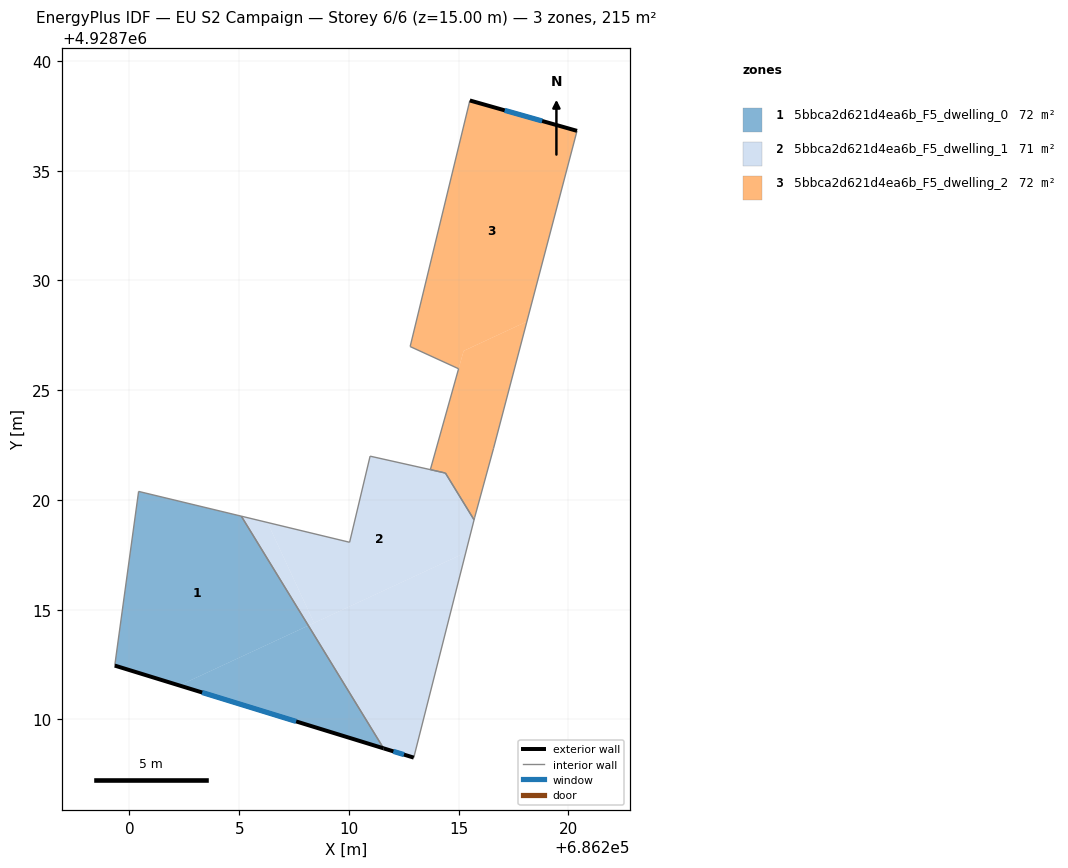
=== STOREY PLAN SPEC (per zone: floor XY polygon, exterior-wall plan segments, windows/doors) ===
zone 1: 5bbca2d621d4ea6b_F5_dwelling_0  (71.7 m²)
  floor: (686205.10, 4928719.26) (686208.15, 4928714.27) (686202.27, 4928711.55) (686199.33, 4928712.45) (686200.42, 4928720.39)
  floor: (686208.15, 4928714.27) (686211.58, 4928708.68) (686202.27, 4928711.55)
  exterior wall: (686199.33, 4928712.45) – (686211.58, 4928708.68)  [12.8 m]
    window: (686203.31, 4928711.23) – (686207.59, 4928709.91)  [4.7 m²]
  interior walls: 3
zone 2: 5bbca2d621d4ea6b_F5_dwelling_1  (71.5 m²)
  floor: (686214.40, 4928721.22) (686215.70, 4928719.09) (686215.32, 4928717.60) (686208.41, 4928714.40) (686206.29, 4928718.97) (686210.03, 4928718.07) (686210.96, 4928721.99) (686213.70, 4928721.38)
  floor: (686206.29, 4928718.97) (686208.41, 4928714.40) (686208.15, 4928714.27) (686205.10, 4928719.26)
  floor: (686215.32, 4928717.60) (686212.95, 4928708.26) (686211.58, 4928708.68) (686208.15, 4928714.27)
  exterior wall: (686211.58, 4928708.68) – (686212.95, 4928708.26)  [1.4 m]
    window: (686212.03, 4928708.54) – (686212.51, 4928708.40)  [0.5 m²]
  interior walls: 7
zone 3: 5bbca2d621d4ea6b_F5_dwelling_2  (72.0 m²)
  floor: (686220.39, 4928736.82) (686218.11, 4928728.13) (686215.23, 4928726.79) (686215.00, 4928725.98) (686212.79, 4928726.99) (686215.51, 4928738.20)
  floor: (686218.11, 4928728.13) (686216.59, 4928722.35) (686215.73, 4928719.20) (686215.70, 4928719.09) (686214.40, 4928721.22) (686213.71, 4928721.38) (686214.99, 4928725.97) (686215.23, 4928726.79)
  exterior wall: (686220.39, 4928736.82) – (686215.51, 4928738.20)  [5.1 m]
    window: (686218.80, 4928737.27) – (686217.10, 4928737.75)  [1.9 m²]
  interior walls: 8

=== DERIVED (storey summary) ===
Building: EU S2 Campaign
Storey: 6 of 6  (floor level z = 15.00 m)
Storey gross floor area: 215.2 m²
Zones on this storey: 3
  - 5bbca2d621d4ea6b_F5_dwelling_0: floor 71.7 m²; exterior wall 12.8 m (38.4 m²); 1 window(s) 4.7 m²; WWR 12.2%
  - 5bbca2d621d4ea6b_F5_dwelling_1: floor 71.5 m²; exterior wall 1.4 m (4.3 m²); 1 window(s) 0.5 m²; WWR 12.2%
  - 5bbca2d621d4ea6b_F5_dwelling_2: floor 72.0 m²; exterior wall 5.1 m (15.2 m²); 1 window(s) 1.9 m²; WWR 12.2%
Zone adjacency (shared interzone walls):
  - 5bbca2d621d4ea6b_F5_dwelling_0 ↔ 5bbca2d621d4ea6b_F5_dwelling_1
  - 5bbca2d621d4ea6b_F5_dwelling_1 ↔ 5bbca2d621d4ea6b_F5_dwelling_2